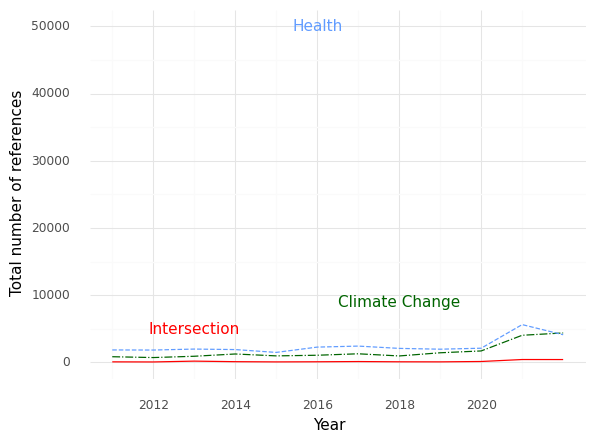

Values plotted in this chart, from the file beside it:
, Year, intersection, health, climate
0, 2011, 77.0, 1850, 840.0
1, 2012, 62.0, 1834, 715.0
2, 2013, 184.0, 1978, 909.0
3, 2014, 102.0, 1904, 1247
4, 2015, 70.0, 1482, 965.0
5, 2016, 88.0, 2271, 1060
6, 2017, 121.0, 2422, 1276
7, 2018, 85.0, 2080, 955.0
8, 2019, 75.0, 1960, 1427
9, 2020, 130.0, 2106, 1700
10, 2021, 423.0, 5619, 4032
11, 2022, 419.0, 4114, 4377
